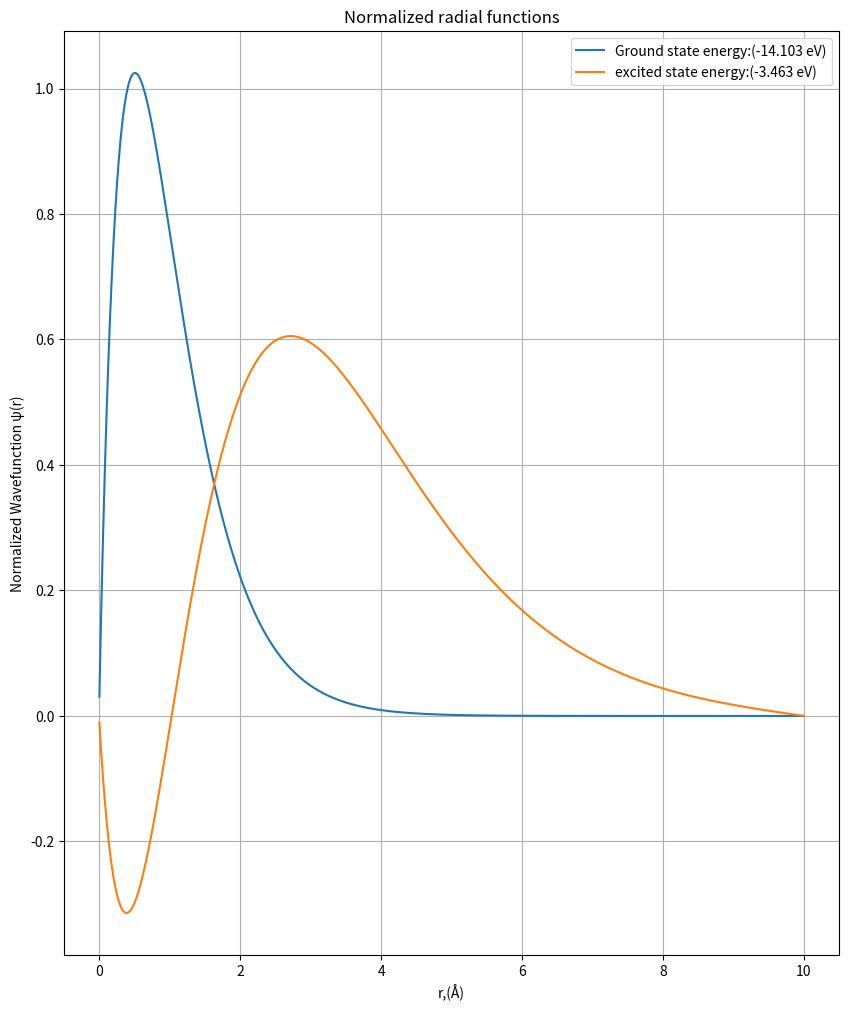

This chart was generated by the following Python code:
import matplotlib.pyplot as plt
import numpy as np
from scipy.linalg import eigh

e_val = 3.795
hc =1973.0
m = 0.511*10**6
r_min = 0.001
r_max = 10.0
N = 2000
r = np.linspace(r_min,r_max,N)
dr = r[1]-r[0]
def V(r):
    return -(e_val**2)/r
factor = (hc**2)/(2.0*m)
diag = 2.0 / (dr**2)*np.ones(N)+V(r)/factor
off_diag = -1.0/(dr**2)*np.ones(N-1)
H_mat = np.diag(diag)+np.diag(off_diag,k=1)+np.diag(off_diag,k=-1)
evals,evecs=eigh(H_mat)
energies = evals *factor
E_ground = energies[0]
E_excited = energies[1]

print(f"Ground state energy:{E_ground: .3f} eV")
print(f"First excited state energy: {E_excited: .3f} eV")

psi_ground = evecs[:, 0]
psi_excited = evecs[:,1]
norm_ground = np.trapz(psi_ground**2,r)
norm_excited = np.trapz(psi_excited**2,r)
psi_ground_norm = psi_ground/np.sqrt(norm_ground)
psi_excited_norm = psi_excited/np.sqrt(norm_excited)
plt.figure(figsize=(10,12))
plt.plot(r,psi_ground_norm, label=f"Ground state energy:({E_ground: .3f} eV)")
plt.plot(r,psi_excited_norm, label=f"excited state energy:({E_excited: .3f} eV)")
plt.xlabel("r,(Å)")
plt.ylabel("Normalized Wavefunction ψ(r)")
plt.title("Normalized radial functions")
plt.grid(True)
plt.legend()
plt.show()
